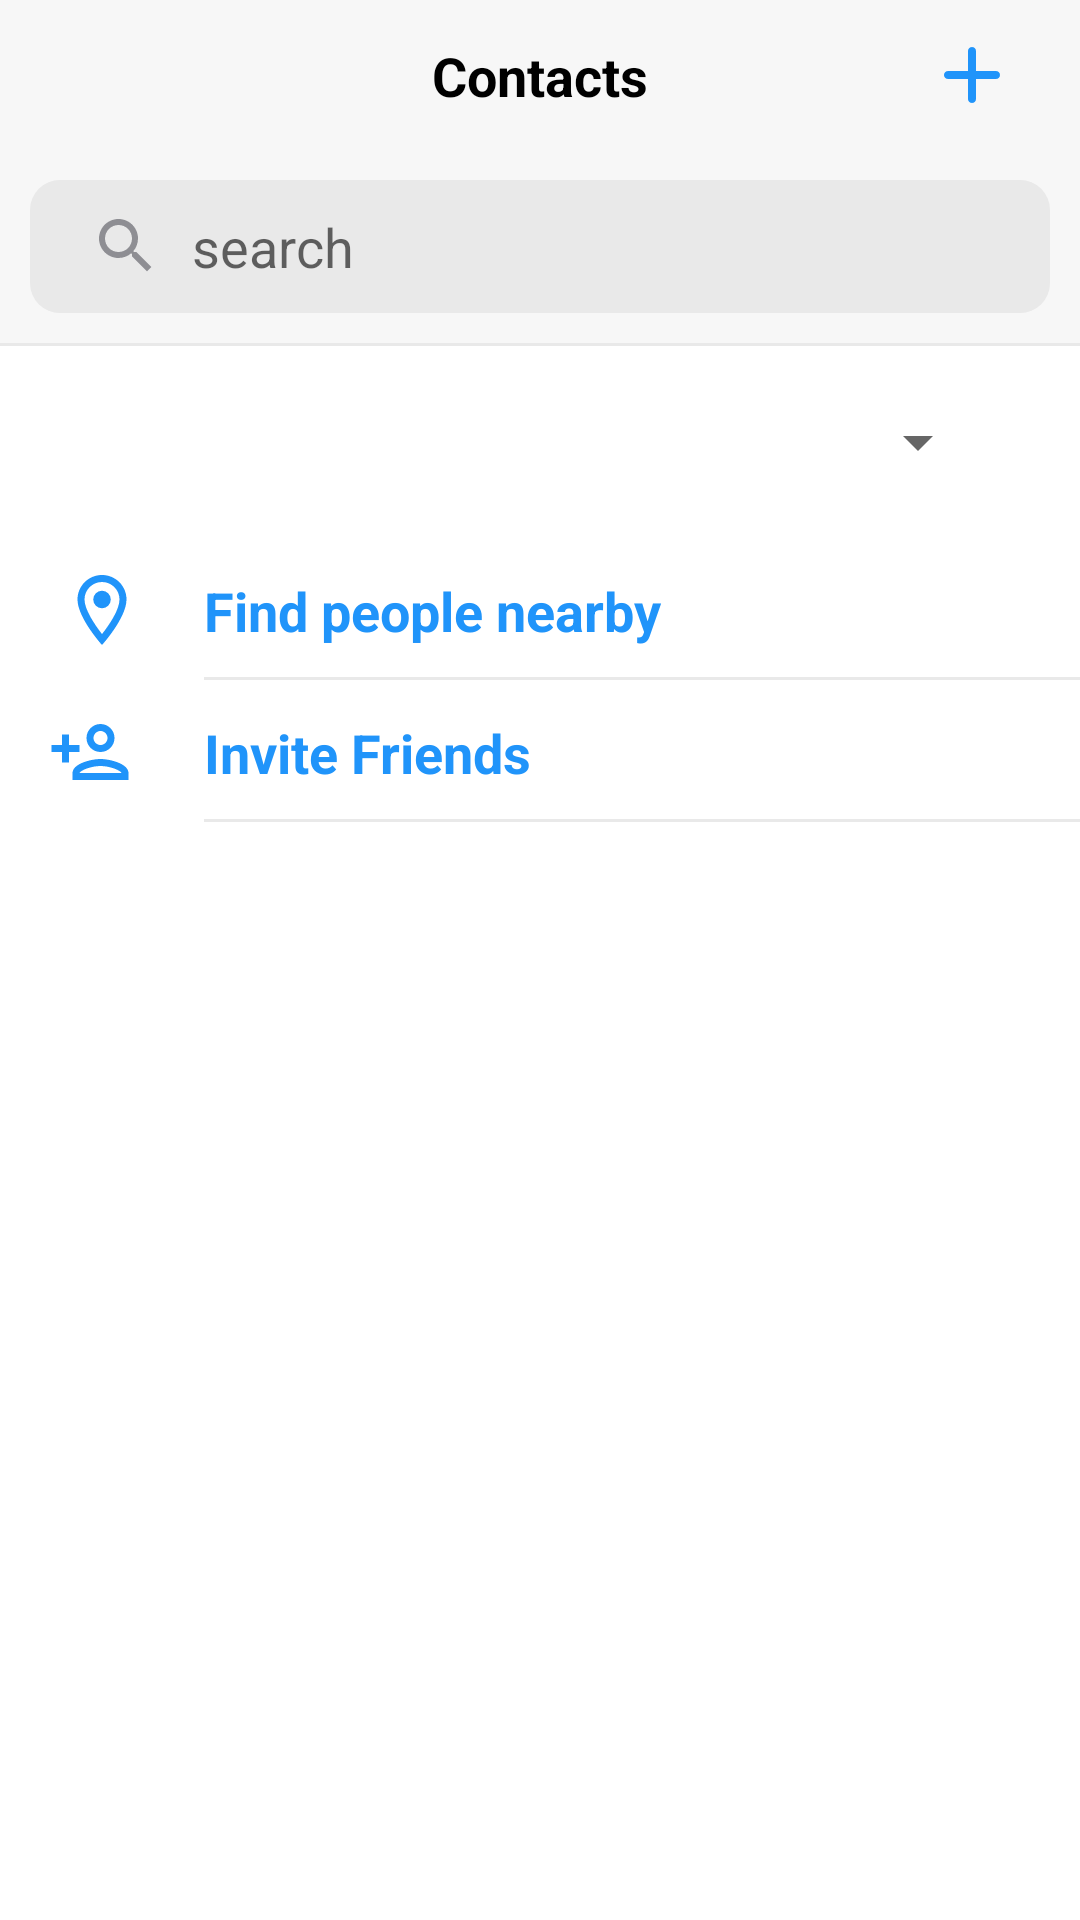

Write the Android layout XML for this screen, with the resource values it uses.
<!-- AndroidManifest.xml: application theme Theme.XabarchiChat -->
<!-- res/layout/fragment_contacts.xml -->
<?xml version="1.0" encoding="utf-8"?>
<androidx.constraintlayout.widget.ConstraintLayout xmlns:android="http://schemas.android.com/apk/res/android"
    xmlns:app="http://schemas.android.com/apk/res-auto"
    xmlns:tools="http://schemas.android.com/tools"
    android:layout_width="match_parent"
    android:layout_height="match_parent"
    android:background="@color/main_light_grey"
    tools:context=".ui.screen.mainFragments.contacts.ContactsFragment">

    <View
        android:id="@+id/tool_bar_panel"
        android:layout_width="match_parent"
        android:layout_height="50dp"
        android:background="@color/main_light_grey"
        app:layout_constraintEnd_toEndOf="parent"
        app:layout_constraintHorizontal_bias="1.0"
        app:layout_constraintStart_toStartOf="parent"
        app:layout_constraintTop_toTopOf="parent" />

    <ImageView
        android:id="@+id/btn_add"
        android:layout_width="32dp"
        android:layout_height="32dp"
        android:layout_marginEnd="20dp"
        android:background="?selectableItemBackgroundBorderless"
        android:clickable="true"
        android:focusable="true"
        android:src="@drawable/ic_add"
        app:layout_constraintBottom_toBottomOf="@+id/tool_bar_panel"
        app:layout_constraintEnd_toEndOf="parent"
        app:layout_constraintTop_toTopOf="@+id/tool_bar_panel" />

    <TextView
        android:id="@+id/txt_toolbar_title"
        style="@style/toolbar_title_text_style"
        android:layout_width="wrap_content"
        android:layout_height="wrap_content"
        android:text="@string/contacts"
        app:layout_constraintBottom_toBottomOf="@+id/tool_bar_panel"
        app:layout_constraintEnd_toEndOf="parent"
        app:layout_constraintStart_toStartOf="parent"
        app:layout_constraintTop_toTopOf="parent" />

    <EditText
        android:id="@+id/et_search"
        style="@style/et_search_style"
        android:layout_width="match_parent"
        android:layout_height="wrap_content"
        android:layout_margin="10dp"
        android:layout_marginStart="10dp"
        android:layout_marginEnd="10dp"
        android:background="@drawable/edit_text_back"
        android:clickable="false"
        android:drawableLeft="@drawable/ic_search"
        android:drawablePadding="10dp"
        android:focusable="false"
        android:gravity="left"
        android:hint="@string/search"
        android:paddingStart="20dp"
        app:layout_constraintEnd_toEndOf="parent"
        app:layout_constraintStart_toStartOf="parent"
        app:layout_constraintTop_toBottomOf="@+id/tool_bar_panel" />

    <View
        android:id="@+id/line_bar"
        android:layout_width="match_parent"
        android:layout_height="1dp"
        android:layout_marginTop="10dp"
        android:background="@color/main_grey"
        app:layout_constraintEnd_toEndOf="parent"
        app:layout_constraintStart_toStartOf="parent"
        app:layout_constraintTop_toBottomOf="@+id/et_search" />

    <ScrollView
        android:id="@+id/scrollView2"
        android:layout_width="match_parent"
        android:layout_height="0dp"
        android:background="@color/white"
        android:orientation="vertical"
        app:layout_constraintBottom_toBottomOf="parent"
        app:layout_constraintTop_toBottomOf="@+id/line_bar">

        <androidx.constraintlayout.widget.ConstraintLayout
            android:layout_width="match_parent"
            android:layout_height="match_parent"
            android:orientation="vertical">

            <androidx.appcompat.widget.AppCompatSpinner
                android:id="@+id/spn_filter_contacts"
                android:layout_width="match_parent"
                android:layout_height="wrap_content"
                android:layout_marginStart="30dp"
                android:layout_marginTop="20dp"
                android:layout_marginEnd="30dp"
                app:layout_constraintTop_toTopOf="parent" />

            <ImageView
                android:id="@+id/img_location"
                android:layout_width="48dp"
                android:layout_height="48dp"
                android:layout_marginStart="10dp"
                android:layout_marginTop="20dp"
                android:padding="10dp"
                android:src="@drawable/ic_location"
                app:layout_constraintStart_toStartOf="parent"
                app:layout_constraintTop_toBottomOf="@+id/spn_filter_contacts" />


            <TextView
                android:id="@+id/btn_find_people_near"
                style="@style/blue_contacts_text_style"
                android:layout_width="0dp"
                android:layout_height="wrap_content"
                android:layout_marginStart="10dp"
                android:background="?selectableItemBackground"
                android:clickable="true"
                android:focusable="true"
                android:paddingStart="0dp"
                android:text="@string/find_people_near"
                app:layout_constraintBottom_toBottomOf="@+id/img_location"
                app:layout_constraintEnd_toEndOf="parent"
                app:layout_constraintStart_toEndOf="@+id/img_location"
                app:layout_constraintTop_toTopOf="@+id/img_location" />

            <View
                android:id="@+id/l1"
                android:layout_width="0dp"
                android:layout_height="1dp"
                android:background="@color/main_grey"
                app:layout_constraintEnd_toEndOf="parent"
                app:layout_constraintStart_toStartOf="@id/btn_find_people_near"
                app:layout_constraintTop_toBottomOf="@+id/btn_find_people_near" />

            <ImageView
                android:id="@+id/img_add_person"
                android:layout_width="48dp"
                android:layout_height="48dp"
                android:paddingLeft="-8.5dp"
                android:paddingTop="10dp"
                android:paddingBottom="10dp"
                android:src="@drawable/ic_add_person"
                app:layout_constraintEnd_toEndOf="@+id/img_location"
                app:layout_constraintStart_toStartOf="@+id/img_location"
                app:layout_constraintTop_toBottomOf="@+id/l1" />


            <TextView
                android:id="@+id/btn_to_invite"
                style="@style/blue_contacts_text_style"
                android:layout_width="0dp"
                android:layout_height="wrap_content"
                android:background="?selectableItemBackground"
                android:clickable="true"
                android:focusable="true"
                android:paddingStart="0dp"
                android:text="@string/to_invite_person"
                app:layout_constraintBottom_toBottomOf="@+id/img_add_person"
                app:layout_constraintStart_toStartOf="@+id/btn_find_people_near"
                app:layout_constraintTop_toTopOf="@id/img_add_person" />

            <View
                android:id="@+id/l2"
                android:layout_width="0dp"
                android:layout_height="1dp"
                android:background="@color/main_grey"
                app:layout_constraintEnd_toEndOf="parent"
                app:layout_constraintStart_toStartOf="@id/btn_to_invite"
                app:layout_constraintTop_toBottomOf="@+id/btn_to_invite" />

            <androidx.recyclerview.widget.RecyclerView
                android:id="@+id/rv_persons"
                android:layout_width="match_parent"
                android:layout_height="match_parent"
                app:layout_constraintTop_toBottomOf="@+id/l2"
                tools:itemCount="18"
                tools:listitem="@layout/item_contact" />


        </androidx.constraintlayout.widget.ConstraintLayout>

    </ScrollView>


</androidx.constraintlayout.widget.ConstraintLayout>
<!-- res/layout/item_contact.xml (included above) -->
<?xml version="1.0" encoding="utf-8"?>
<androidx.constraintlayout.widget.ConstraintLayout xmlns:android="http://schemas.android.com/apk/res/android"
    xmlns:app="http://schemas.android.com/apk/res-auto"
    xmlns:tools="http://schemas.android.com/tools"
    android:layout_width="match_parent"
    android:layout_height="wrap_content"
    android:background="?selectableItemBackground"
    android:clickable="true"
    android:focusable="true">

    <de.hdodenhof.circleimageview.CircleImageView
        android:id="@+id/img_avatar"
        android:layout_width="48dp"
        android:layout_height="48dp"
        android:layout_margin="10dp"
        android:background="?selectableItemBackgroundBorderless"
        android:clickable="true"
        android:focusable="true"
        android:scaleType="centerCrop"
        android:src="@drawable/person_icon"
        app:civ_border_color="@color/main_blue"
        app:civ_border_width="2dp"
        app:layout_constraintLeft_toLeftOf="parent"
        app:layout_constraintTop_toTopOf="parent" />


    <TextView
        android:id="@+id/txt_name"
        style="@style/big_name_text_style"
        android:layout_width="wrap_content"
        android:layout_height="wrap_content"
        android:layout_marginStart="10dp"
        android:layout_marginTop="5dp"
        android:text="Normurod Qobilov"
        app:layout_constraintStart_toEndOf="@+id/img_avatar"
        app:layout_constraintTop_toTopOf="@+id/img_avatar" />

    <TextView
        android:id="@+id/txt_last_seen_time"
        style="@style/time_text_style"
        android:layout_width="wrap_content"
        android:layout_height="wrap_content"
        android:text="15 min oldin edi"
        app:layout_constraintStart_toStartOf="@+id/txt_name"
        app:layout_constraintTop_toBottomOf="@+id/txt_name" />

    <View
        android:layout_width="0dp"
        android:layout_height="1dp"
        android:background="@color/main_grey"
        app:layout_constraintEnd_toEndOf="parent"
        app:layout_constraintStart_toStartOf="@+id/txt_last_seen_time"
        app:layout_constraintTop_toBottomOf="@+id/img_avatar" />

    <ImageView
        android:id="@+id/btn_delete"
        android:layout_width="32dp"
        android:layout_height="32dp"
        android:layout_marginEnd="10dp"
        android:background="?selectableItemBackground"
        android:clickable="true"
        android:focusable="true"
        android:src="@drawable/ic_delete32"
        app:layout_constraintBottom_toBottomOf="parent"
        app:layout_constraintEnd_toEndOf="parent"
        app:layout_constraintTop_toTopOf="parent" />

</androidx.constraintlayout.widget.ConstraintLayout>
<!-- resources referenced by this layout -->
<resources>
  <color name="main_blue">#2094FA</color>
  <color name="main_grey">#E9E9E9</color>
  <color name="main_light_grey">#F7F7F7</color>
  <color name="white">#FFFFFF</color>
  <!-- drawable edit_text_back (drawable) -->
  <?xml version="1.0" encoding="utf-8"?>
  <shape xmlns:android="http://schemas.android.com/apk/res/android">
      <solid android:color="@color/main_grey" />
      <corners android:radius="10dp" />
  
  </shape>
  <!-- drawable ic_add (drawable) -->
  <vector xmlns:android="http://schemas.android.com/apk/res/android"
      android:width="32dp"
      android:height="32dp"
      android:tint="@color/main_blue"
      android:viewportWidth="24"
      android:viewportHeight="24">
      <path
          android:fillColor="@android:color/white"
          android:pathData="M18,13h-5v5c0,0.55 -0.45,1 -1,1l0,0c-0.55,0 -1,-0.45 -1,-1v-5H6c-0.55,0 -1,-0.45 -1,-1l0,0c0,-0.55 0.45,-1 1,-1h5V6c0,-0.55 0.45,-1 1,-1l0,0c0.55,0 1,0.45 1,1v5h5c0.55,0 1,0.45 1,1l0,0C19,12.55 18.55,13 18,13z" />
  </vector>
  <!-- drawable ic_delete32 (drawable) -->
  <vector xmlns:android="http://schemas.android.com/apk/res/android"
      android:width="32dp"
      android:height="32dp"
      android:tint="@color/main_light_red"
      android:viewportWidth="24"
      android:viewportHeight="24">
      <path
          android:fillColor="@android:color/white"
          android:pathData="M6,19c0,1.1 0.9,2 2,2h8c1.1,0 2,-0.9 2,-2V7H6v12zM19,4h-3.5l-1,-1h-5l-1,1H5v2h14V4z" />
  </vector>
  <!-- drawable ic_search (drawable) -->
  <vector xmlns:android="http://schemas.android.com/apk/res/android"
      android:width="24dp"
      android:height="24dp"
      android:tint="@color/text_grey"
      android:viewportWidth="24"
      android:viewportHeight="24">
      <path
          android:fillColor="@android:color/white"
          android:pathData="M15.5,14h-0.79l-0.28,-0.27C15.41,12.59 16,11.11 16,9.5 16,5.91 13.09,3 9.5,3S3,5.91 3,9.5 5.91,16 9.5,16c1.61,0 3.09,-0.59 4.23,-1.57l0.27,0.28v0.79l5,4.99L20.49,19l-4.99,-5zM9.5,14C7.01,14 5,11.99 5,9.5S7.01,5 9.5,5 14,7.01 14,9.5 11.99,14 9.5,14z" />
  </vector>
  <string name="contacts">Contacts</string>
  <string name="find_people_near">Find people nearby</string>
  <string name="search">search</string>
  <string name="to_invite_person">Invite Friends</string>
  <style name="big_name_text_style">
          <item name="android:textSize">@dimen/txt_title_name_size</item>
          <item name="android:textColor">@color/black</item>
          <item name="android:gravity">center_vertical</item>
      </style>
  <style name="blue_contacts_text_style">
          <item name="android:textSize">@dimen/txt_main_size</item>
          <item name="android:textColor">@color/main_blue</item>
          <item name="android:textStyle">bold</item>
          <item name="android:padding">10dp</item>
          <item name="android:gravity">center_vertical</item>
      </style>
  <style name="et_search_style">
          <item name="android:textSize">@dimen/txt_main_size</item>
          <item name="singleLine">true</item>
          <item name="android:padding">10dp</item>
          <item name="hintTextColor">@color/main_light_grey</item>
          <item name="android:textColor">@color/text_main</item>
      </style>
  <style name="time_text_style">
          <item name="android:textSize">@dimen/txt_time_size</item>
          <item name="android:textColor">@color/text_grey</item>
          <item name="android:gravity">center_vertical</item>
      </style>
  <style name="toolbar_title_text_style">
          <item name="android:textSize">@dimen/txt_main_size</item>
          <item name="android:textColor">@color/black</item>
          <item name="android:textStyle">bold</item>
          <item name="android:gravity">center</item>
      </style>
  <color name="main_light_red">#FFB0AC</color>
  <color name="text_grey">#8E8E93</color>
  <dimen name="txt_title_name_size">14sp</dimen>
  <color name="black">#FF000000</color>
  <dimen name="txt_main_size">18sp</dimen>
  <color name="text_main">#000000</color>
  <dimen name="txt_time_size">12sp</dimen>
</resources>
